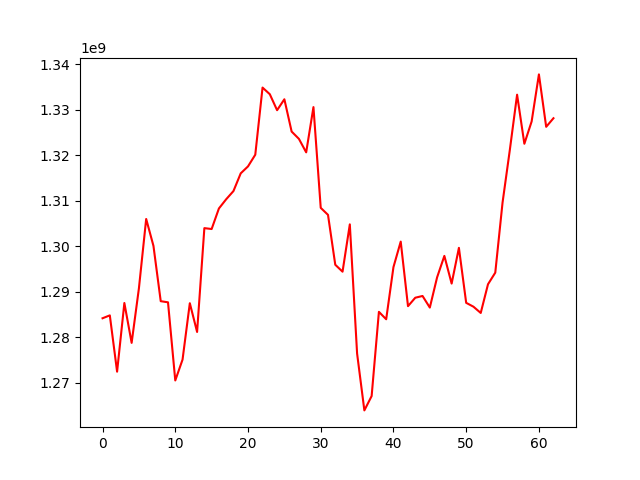

The file beside this chart, header and first rows:
, 0
0, 1284167064
1, 1284804238
2, 1272419390
3, 1287522881
4, 1278757145
5, 1290747162
6, 1306009101
7, 1300086760
8, 1287923828
9, 1287675836
10, 1270485822
11, 1275072520
12, 1287481517
13, 1281157974
14, 1303993387
15, 1303795538
16, 1308313969
17, 1310343176
18, 1312145707
19, 1316042615
20, 1317569110
21, 1320136758
22, 1334907831
23, 1333443589
24, 1329930017
25, 1332335053
26, 1325232531
27, 1323628042
28, 1320660894
29, 1330613392
30, 1308454314
31, 1306912653
32, 1295937422
33, 1294413118
34, 1304821253
35, 1276418550
36, 1263901971
37, 1267057172
38, 1285581050
39, 1283946938
40, 1295417924
41, 1301030216
42, 1286828105
43, 1288684112
44, 1289068879
45, 1286517549
46, 1293163642
47, 1297884112
48, 1291794965
49, 1299653098
50, 1287562276
51, 1286711129
52, 1285335309
53, 1291646845
54, 1294199589
55, 1309602237
56, 1321167931
57, 1333342084
58, 1322548792
59, 1327452913
... 3 more rows
